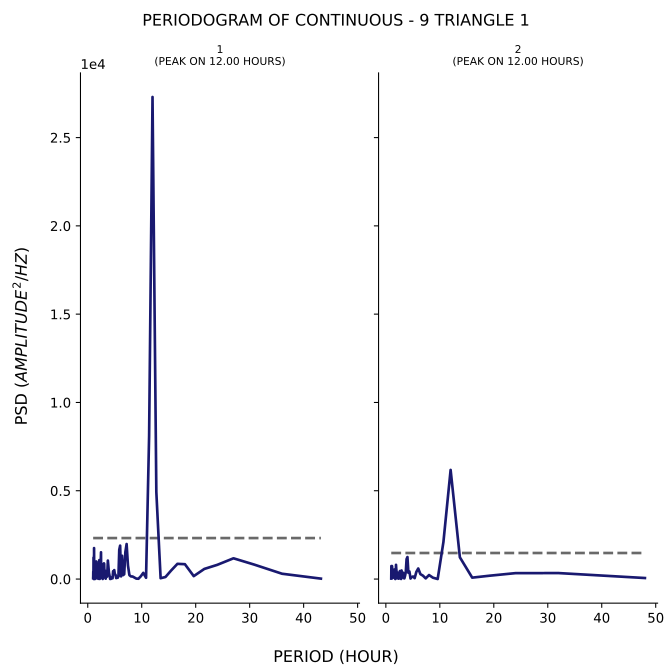

The file beside this chart, header and first rows:
test, period, psd
1, 43.2, 24.05
1, 36.0, 300.9
1, 30.86, 817.1
1, 27.0, 1175
1, 24.0, 804.7
1, 21.6, 573.3
1, 19.64, 165.4
1, 18.0, 840.8
1, 16.62, 861.6
1, 15.43, 477.4
1, 14.4, 115.7
1, 13.5, 47.77
1, 12.71, 4926
1, 12.0, 27297
1, 11.37, 8104
1, 10.8, 71.99
1, 10.29, 349.8
1, 9.818, 152.9
1, 9.391, 18.02
1, 9.0, 24.45
1, 8.64, 81.98
1, 8.308, 143.7
1, 8.0, 148.6
1, 7.714, 222.5
1, 7.448, 771.4
1, 7.2, 1983
1, 6.968, 1526
1, 6.75, 273.5
1, 6.545, 221.7
1, 6.353, 1320
1, 6.171, 151.2
1, 6.0, 1892
1, 5.838, 1663
1, 5.684, 149.1
1, 5.538, 70.39
1, 5.4, 147.5
1, 5.268, 55.21
1, 5.143, 243.6
1, 5.023, 264
1, 4.909, 506.3
1, 4.8, 350.8
1, 4.696, 442.9
1, 4.596, 40.79
1, 4.5, 113
1, 4.408, 48.44
1, 4.32, 12.89
1, 4.235, 20.47
1, 4.154, 2.736
1, 4.075, 134.8
1, 4.0, 308.5
1, 3.927, 364.9
1, 3.857, 578
1, 3.789, 836.2
1, 3.724, 1046
1, 3.661, 602.8
1, 3.6, 184.4
1, 3.541, 128
1, 3.484, 419.2
1, 3.429, 177.5
1, 3.375, 320.4
... 247 more rows
